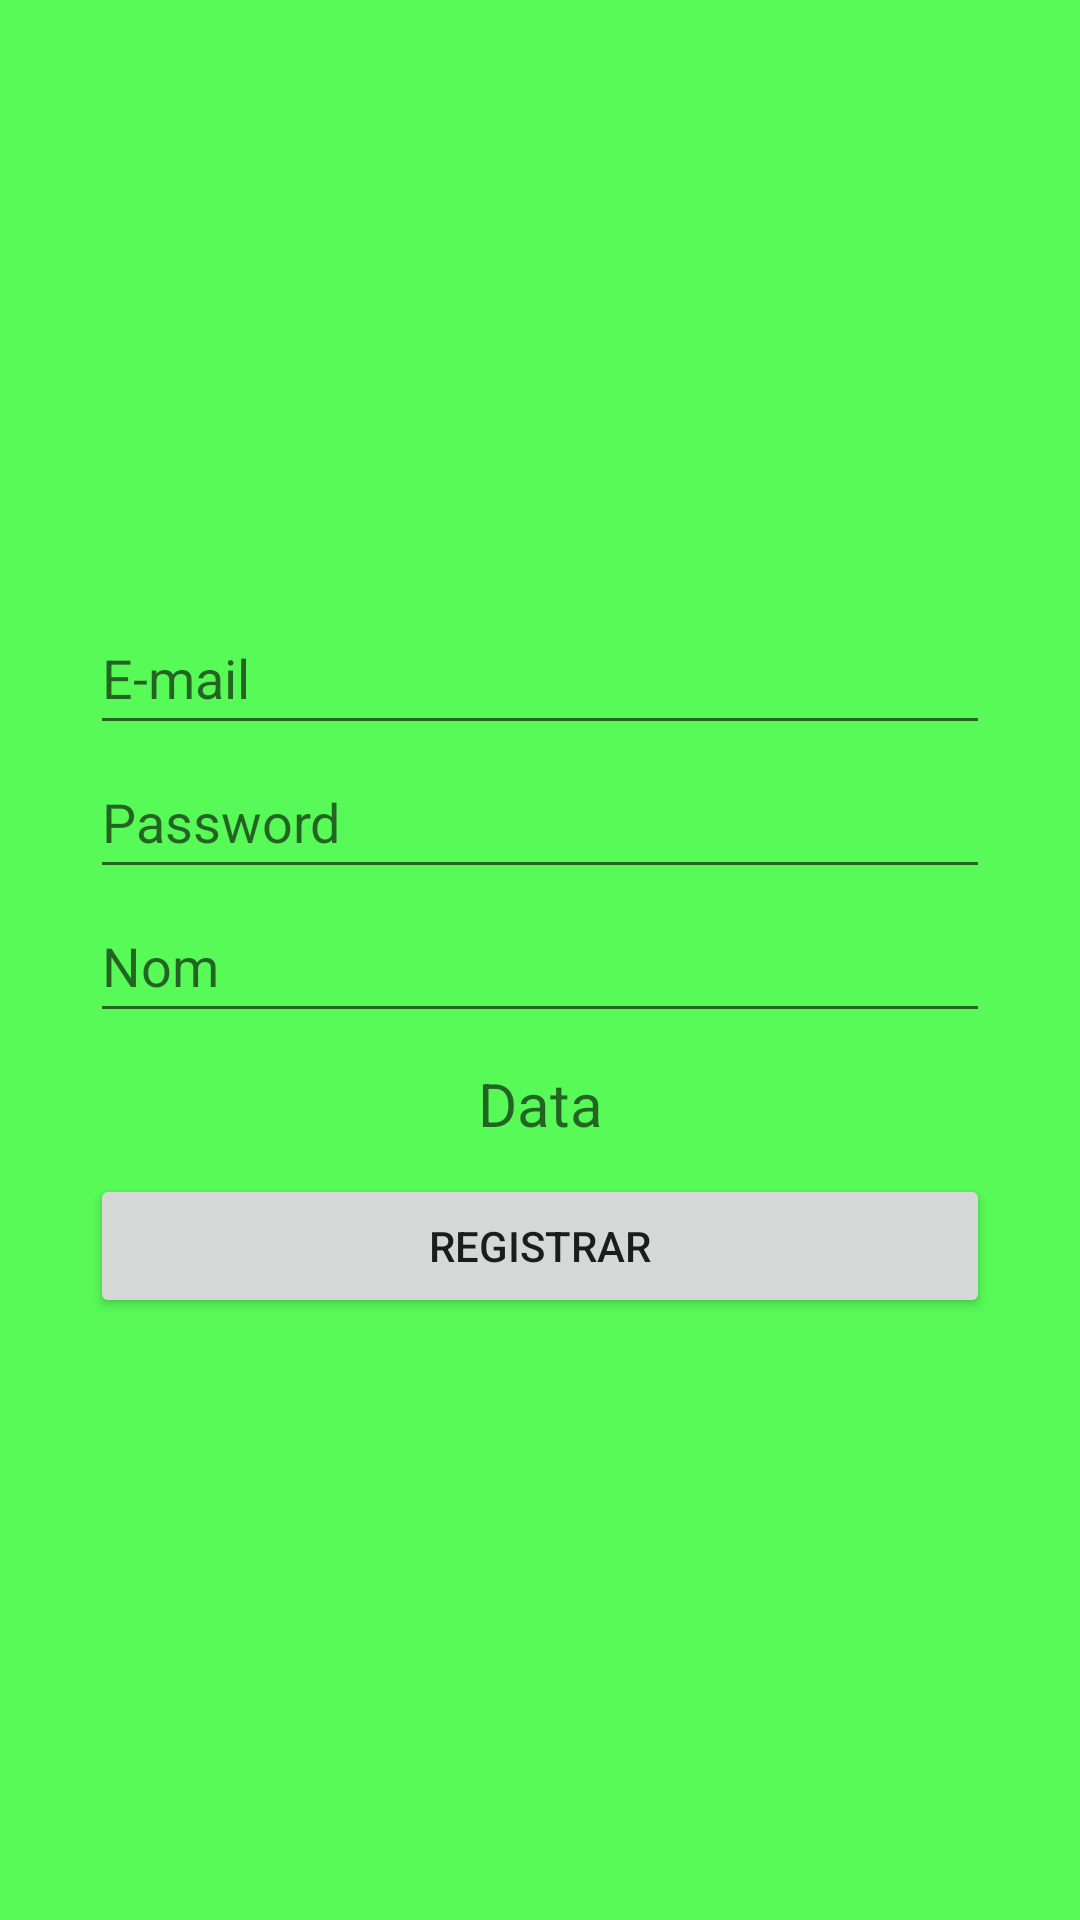

This screen was rendered from an Android layout file. Write that file and the resources it references.
<!-- AndroidManifest.xml: application theme Theme.M08Projecta2 -->
<!-- res/layout/activity_registro.xml -->
<RelativeLayout
    xmlns:android="http://schemas.android.com/apk/res/android"
    xmlns:app="http://schemas.android.com/apk/res-auto"
    xmlns:tools="http://schemas.android.com/tools"
    android:layout_width="match_parent"
    android:layout_height="match_parent"
    android:background="#58FA58"
    tools:context=".Registro">

    <LinearLayout
        android:id="@+id/main"
        android:layout_width="match_parent"
        android:layout_height="match_parent"
        android:gravity="center"
        android:orientation="vertical"
        android:padding="30dp">

        <EditText
            android:id="@+id/correoEt"
            android:layout_width="match_parent"
            android:layout_height="wrap_content"
            android:inputType="textEmailAddress"
            android:hint="@string/correoEt"
            android:minHeight="48dp"
            android:autofillHints="emailAddress" />

        <EditText
            android:id="@+id/passEt"
            android:layout_width="match_parent"
            android:layout_height="wrap_content"
            android:inputType="textPassword"
            android:hint="@string/passEt"
            android:minHeight="48dp"
            android:autofillHints="password" />

        <EditText
            android:id="@+id/nombreEt"
            android:layout_width="match_parent"
            android:layout_height="wrap_content"
            android:inputType="textPersonName"
            android:hint="@string/nombreEt"
            android:minHeight="48dp"
            android:autofillHints="name" />

        <TextView
            android:id="@+id/fechaTxt"
            android:layout_width="match_parent"
            android:layout_height="wrap_content"
            android:gravity="center"
            android:hint="@string/fechaTxt"
            android:textSize="20sp"
            android:layout_marginTop="10dp"
            android:textColor="#000000" />

        <Button
            android:id="@+id/Registrar"
            android:layout_width="match_parent"
            android:layout_height="wrap_content"
            android:text="@string/Registrar"
            android:layout_marginTop="10dp" />

    </LinearLayout>
</RelativeLayout>
<!-- resources referenced by this layout -->
<resources>
  <string name="Registrar">REGISTRAR</string>
  <string name="correoEt">E-mail</string>
  <string name="fechaTxt">Data</string>
  <string name="nombreEt">Nom</string>
  <string name="passEt">Password</string>
  <style name="Theme.M08Projecta2" parent="Base.Theme.M08Projecta2" />
  <style name="Base.Theme.M08Projecta2" parent="Theme.AppCompat.Light.NoActionBar">
          
          
      </style>
</resources>
